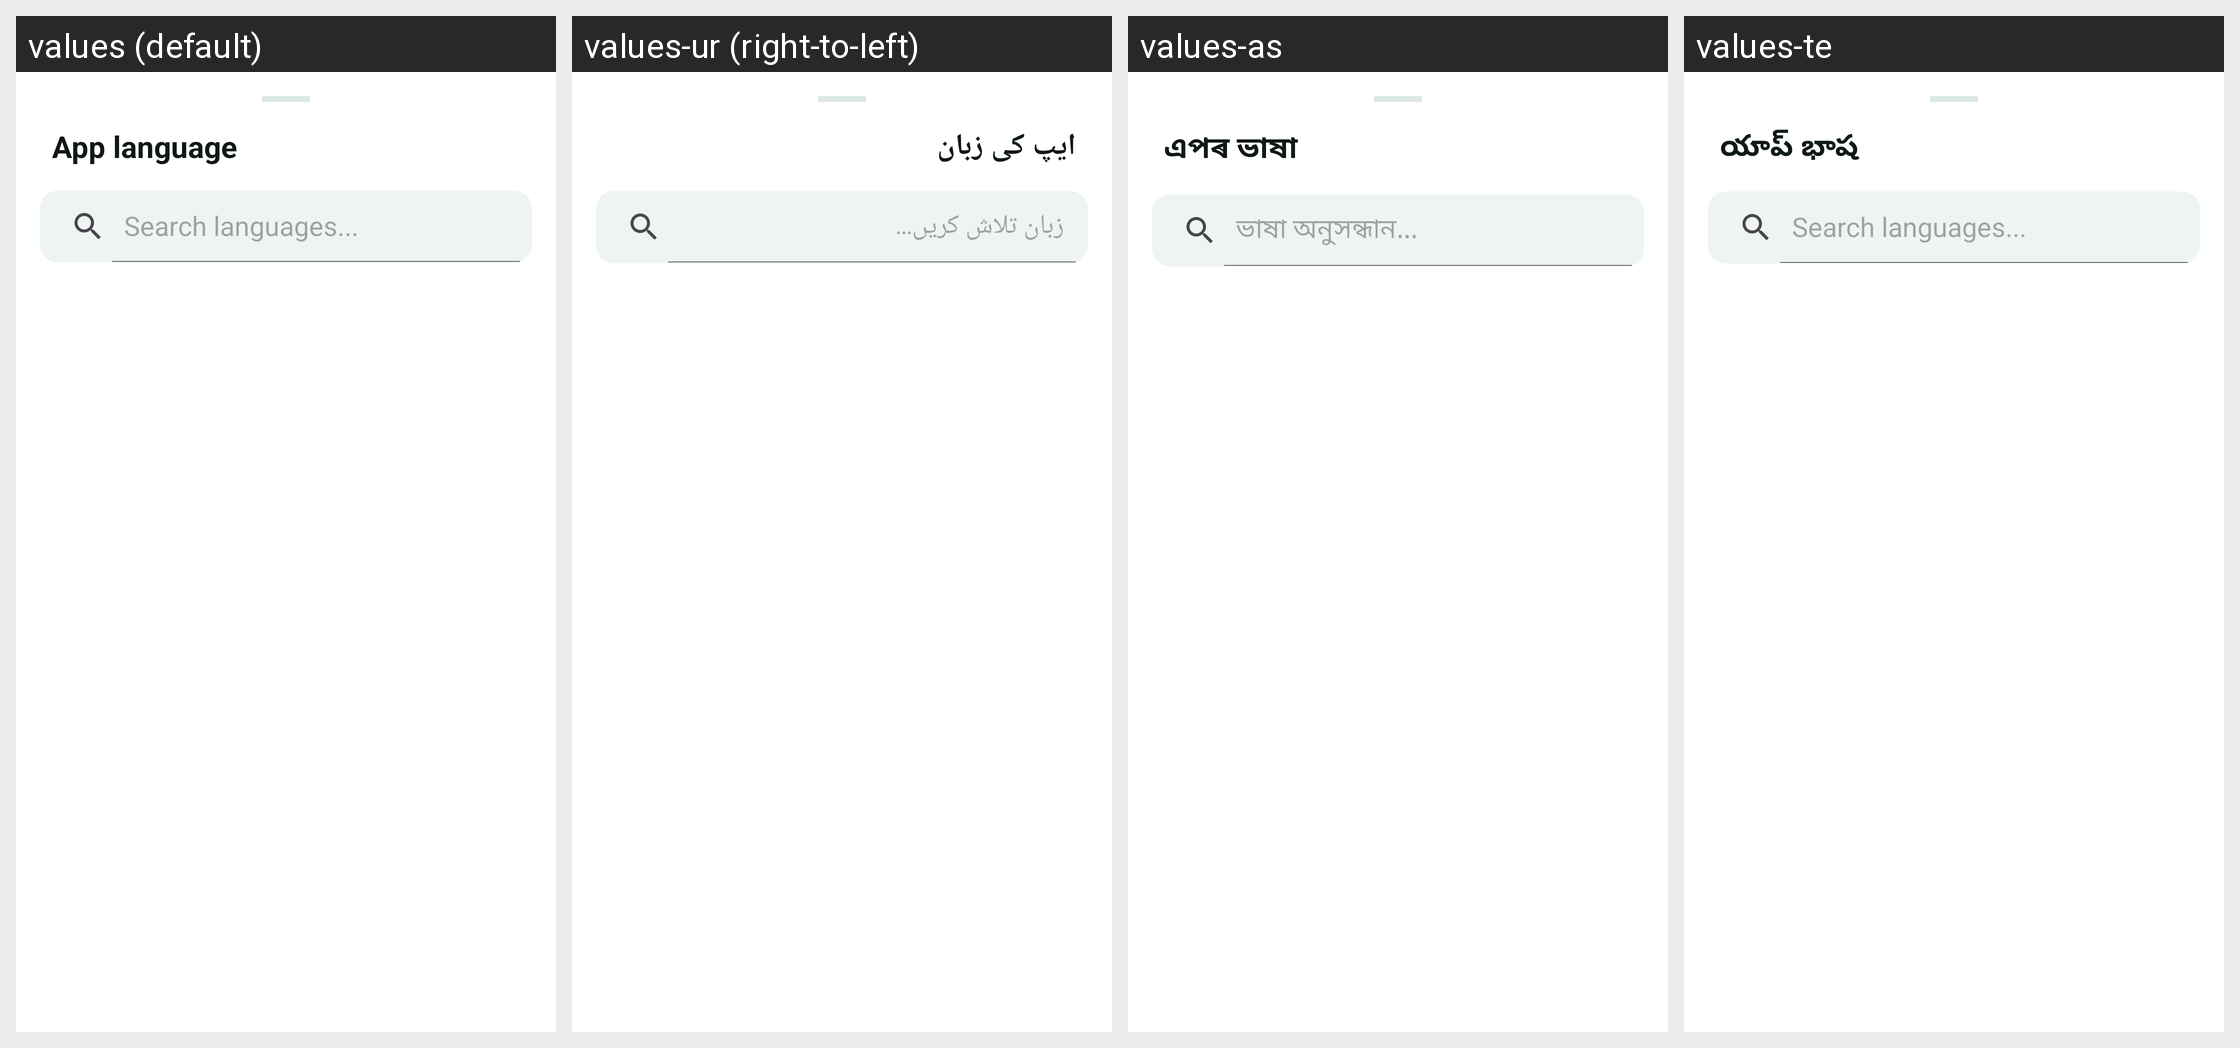

Locale-by-locale string values for the Android screen shown in this grid:
Android screen res/layout/bottom_sheet_language_picker.xml rendered under 4 locales, left to right: values (default), values-ur (right-to-left), values-as, values-te. Device: Nexus 5 (rendered at 1080×1920; each locale shown at half size, 540×960, under a caption strip naming it); theme Theme.PhotoConnect.
Other locales in the repository, not shown: values-bn, values-gu, values-hi, values-kn, values-ks, values-ml, values-mr, values-ne, values-or, values-pa, values-sa, values-sd, values-ta.
Strings drawn on this screen, with the default value and each locale's value (text and hints the layout hard-codes, and strings that could not be matched under every locale, appear in the picture but are not listed):

settings_language
  values: App language
  values-ur: ایپ کی زبان
  values-as: এপৰ ভাষা
  values-te: యాప్ భాష

language_search_hint
  values: Search languages...
  values-ur: زبان تلاش کریں...
  values-as: ভাষা অনুসন্ধান...
  values-te: Search languages...  [not translated; the default value is used]
